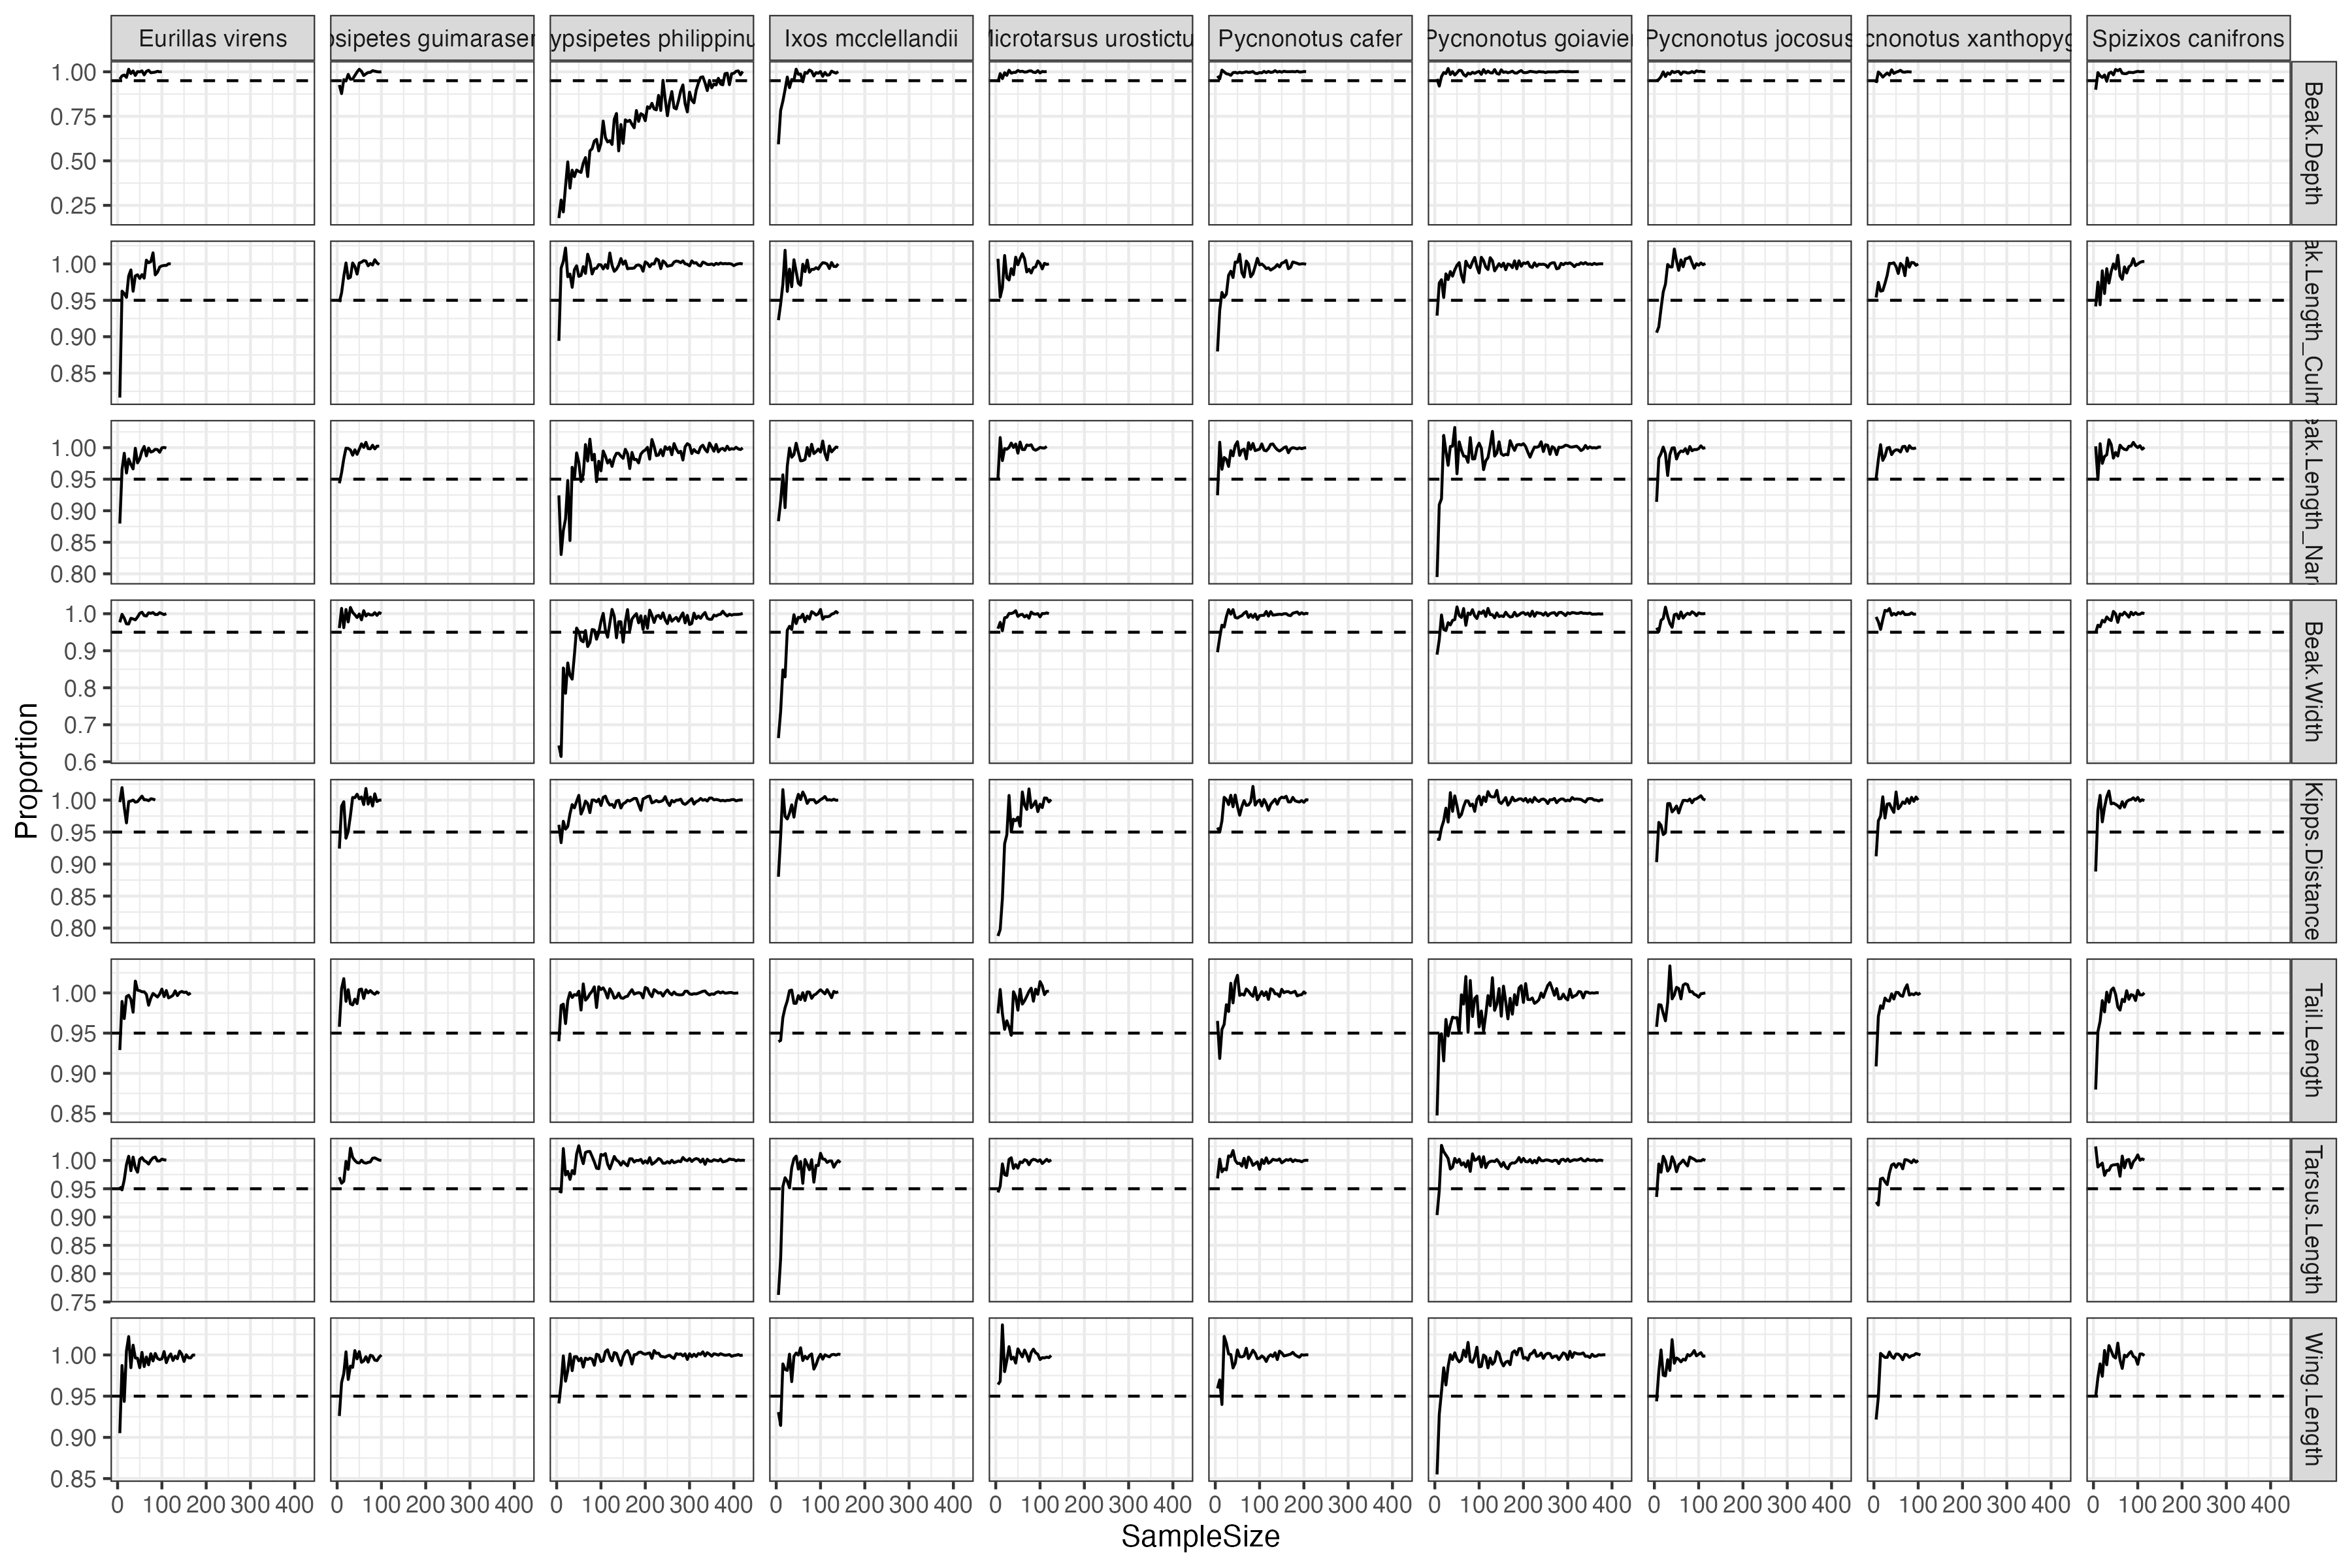

The data file committed next to this chart (first rows):
Species, Trait, Min_N, Mean (Total across traits and species)
Eurillas virens, Beak.Depth, 5, 14
Eurillas virens, Beak.Length_Culmen, 10, 14
Eurillas virens, Beak.Length_Nares, 10, 14
Eurillas virens, Beak.Width, 5, 14
Eurillas virens, Kipps.Distance, 5, 14
Eurillas virens, Tail.Length, 10, 14
Eurillas virens, Tarsus.Length, 5, 14
Eurillas virens, Wing.Length, 10, 14
Hypsipetes guimarasensis, Beak.Depth, 15, 14
Hypsipetes guimarasensis, Beak.Length_Culmen, 10, 14
Hypsipetes guimarasensis, Beak.Length_Nares, 10, 14
Hypsipetes guimarasensis, Beak.Width, 5, 14
Hypsipetes guimarasensis, Kipps.Distance, 10, 14
Hypsipetes guimarasensis, Tail.Length, 5, 14
Hypsipetes guimarasensis, Tarsus.Length, 5, 14
Hypsipetes guimarasensis, Wing.Length, 10, 14
Hypsipetes philippinus, Beak.Depth, 240, 14
Hypsipetes philippinus, Beak.Length_Culmen, 10, 14
Hypsipetes philippinus, Beak.Length_Nares, 35, 14
Hypsipetes philippinus, Beak.Width, 45, 14
Hypsipetes philippinus, Kipps.Distance, 5, 14
Hypsipetes philippinus, Tail.Length, 10, 14
Hypsipetes philippinus, Tarsus.Length, 15, 14
Hypsipetes philippinus, Wing.Length, 10, 14
Ixos mcclellandii, Beak.Depth, 25, 14
Ixos mcclellandii, Beak.Length_Culmen, 15, 14
Ixos mcclellandii, Beak.Length_Nares, 15, 14
Ixos mcclellandii, Beak.Width, 25, 14
Ixos mcclellandii, Kipps.Distance, 15, 14
Ixos mcclellandii, Tail.Length, 15, 14
Ixos mcclellandii, Tarsus.Length, 15, 14
Ixos mcclellandii, Wing.Length, 15, 14
Microtarsus urostictus, Beak.Depth, 10, 14
Microtarsus urostictus, Beak.Length_Culmen, 5, 14
Microtarsus urostictus, Beak.Length_Nares, 5, 14
Microtarsus urostictus, Beak.Width, 5, 14
Microtarsus urostictus, Kipps.Distance, 30, 14
Microtarsus urostictus, Tail.Length, 5, 14
Microtarsus urostictus, Tarsus.Length, 10, 14
Microtarsus urostictus, Wing.Length, 5, 14
Pycnonotus cafer, Beak.Depth, 5, 14
Pycnonotus cafer, Beak.Length_Culmen, 15, 14
Pycnonotus cafer, Beak.Length_Nares, 10, 14
Pycnonotus cafer, Beak.Width, 15, 14
Pycnonotus cafer, Kipps.Distance, 5, 14
Pycnonotus cafer, Tail.Length, 5, 14
Pycnonotus cafer, Tarsus.Length, 5, 14
Pycnonotus cafer, Wing.Length, 5, 14
Pycnonotus goiavier, Beak.Depth, 5, 14
Pycnonotus goiavier, Beak.Length_Culmen, 10, 14
Pycnonotus goiavier, Beak.Length_Nares, 20, 14
Pycnonotus goiavier, Beak.Width, 15, 14
Pycnonotus goiavier, Kipps.Distance, 15, 14
Pycnonotus goiavier, Tail.Length, 25, 14
Pycnonotus goiavier, Tarsus.Length, 15, 14
Pycnonotus goiavier, Wing.Length, 15, 14
Pycnonotus jocosus, Beak.Depth, 5, 14
Pycnonotus jocosus, Beak.Length_Culmen, 20, 14
Pycnonotus jocosus, Beak.Length_Nares, 10, 14
Pycnonotus jocosus, Beak.Width, 5, 14
... 20 more rows
